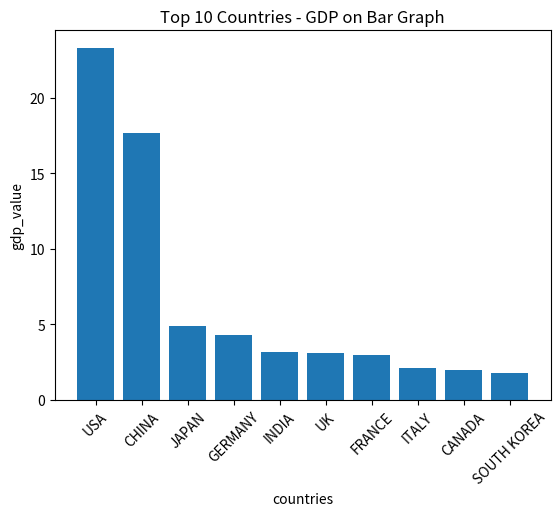

The matplotlib source for this figure: (Note: this script raises an exception after producing the figure.)
import statistics
import matplotlib.pyplot as plt

gdp_value = [23.3, 17.7, 4.9, 4.3, 3.2, 3.1, 3, 2.1, 2, 1.8]
countries = ['USA', 'CHINA', 'JAPAN', 'GERMANY', 'INDIA',
             'UK', 'FRANCE', 'ITALY', 'CANADA', 'SOUTH KOREA']

# calculating the meadian
median = statistics.median(gdp_value)
print("Median:", median)

#ploting boxplot graph.
plt.bar(countries,gdp_value)
plt.title("Top 10 Countries - GDP on Bar Graph")
plt.xlabel("countries")                                                                                                                                                                                                                                                                                                                                                                                            
plt.ylabel("gdp_value")
plt.xticks(rotation=45)
plt.axhline(y=gdp_value, color='r', linestyle='--', label='Median GDP')
plt.legend()
plt.show()